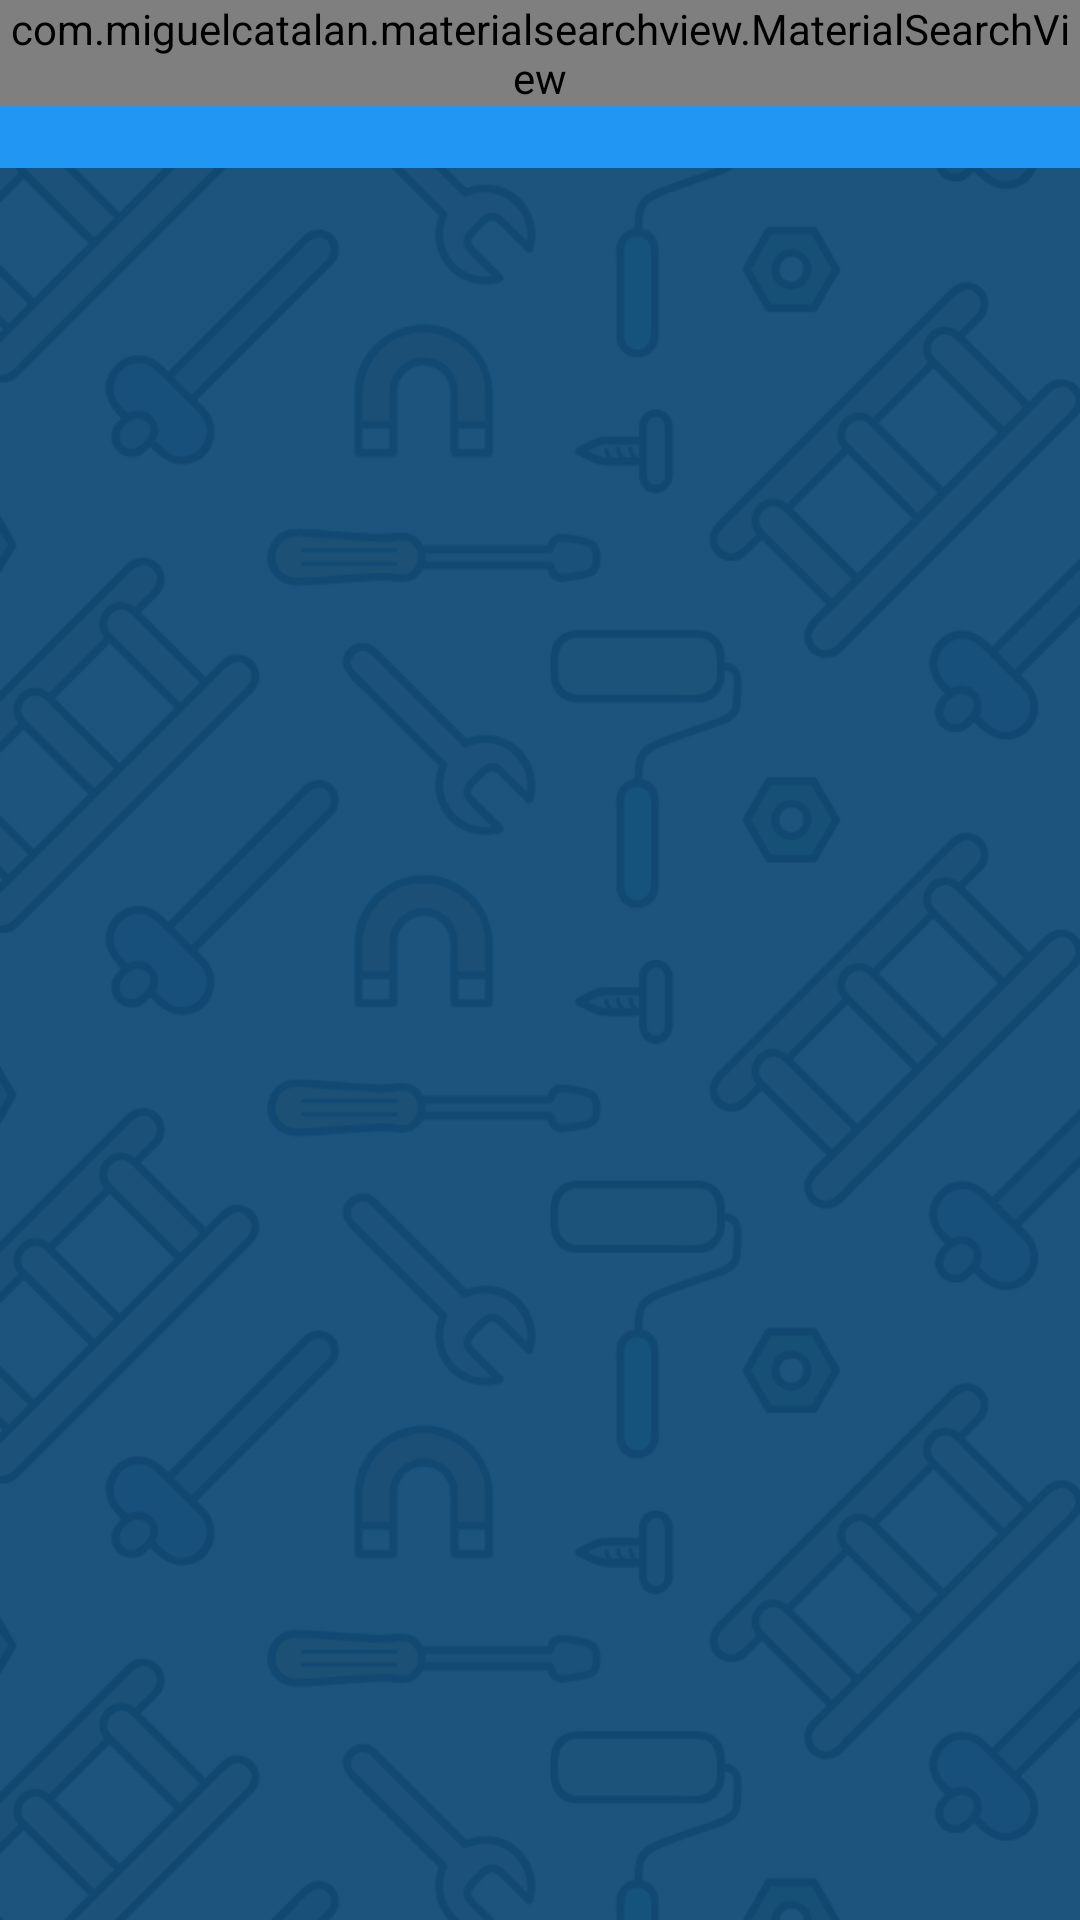

This screen was rendered from an Android layout file. Write that file and the resources it references.
<!-- AndroidManifest.xml: application theme AppTheme -->
<!-- res/layout/activity_search_msaidizi.xml -->
<?xml version="1.0" encoding="utf-8"?>
<RelativeLayout xmlns:android="http://schemas.android.com/apk/res/android"
    xmlns:app="http://schemas.android.com/apk/res-auto"
    xmlns:tools="http://schemas.android.com/tools"
    android:layout_width="match_parent"
    android:background="@drawable/bg"
    android:layout_height="match_parent"
    tools:context="com.buttercell.msaidizi.client.SearchMsaidizi">
    <FrameLayout
        android:id="@+id/toolbar_container"
        android:layout_width="match_parent"
        android:layout_height="wrap_content">

        <android.support.v7.widget.Toolbar
            android:id="@+id/toolbar"
            android:layout_width="match_parent"
            app:titleTextColor="@color/colorWhite"
            android:layout_height="?attr/actionBarSize"
            android:background="@color/colorPrimary" />

        <com.miguelcatalan.materialsearchview.MaterialSearchView
            android:id="@+id/search_view"
            android:layout_width="match_parent"
            android:layout_height="wrap_content" />
    </FrameLayout>


    <android.support.v7.widget.RecyclerView
        android:layout_width="match_parent"
        android:layout_height="match_parent"
        android:layout_below="@id/toolbar_container"
        android:id="@+id/msaidizi_list"
        />

    <com.gigamole.library.PulseView
        android:id="@+id/pv"
        android:layout_width="wrap_content"
        android:layout_height="wrap_content"
        app:pv_alpha="70"
        android:layout_below="@id/toolbar_container"
        app:pv_color="@color/colorPrimary"
        app:pv_count="8"
        app:pv_icon="@mipmap/ic_launcher_round"
        app:pv_icon_height="100dp"
        android:visibility="gone"
        app:pv_icon_width="100dp"
        app:pv_interpolator="@android:anim/linear_interpolator"
        app:pv_measure="height"
        app:pv_spawn_period="700" />

</RelativeLayout>
<!-- resources referenced by this layout -->
<resources>
  <color name="colorPrimary">#2196F3</color>
  <color name="colorWhite">#FFFFFF</color>
  <!-- drawable bg: png bitmap (drawable, 83471 bytes) -->
  <!-- mipmap ic_launcher_round: png bitmap (mipmap-hdpi, 3487 bytes) -->
  <style name="AppTheme" parent="Theme.AppCompat.Light.DarkActionBar">
          
          <item name="colorPrimary">@color/colorPrimary</item>
          <item name="colorPrimaryDark">@color/colorPrimaryDark</item>
          <item name="colorAccent">@color/colorAccent</item>
          <item name="android:windowDisablePreview">true</item>
      </style>
  <color name="colorPrimaryDark">#1976D2</color>
  <color name="colorAccent">#FE710C</color>
</resources>
